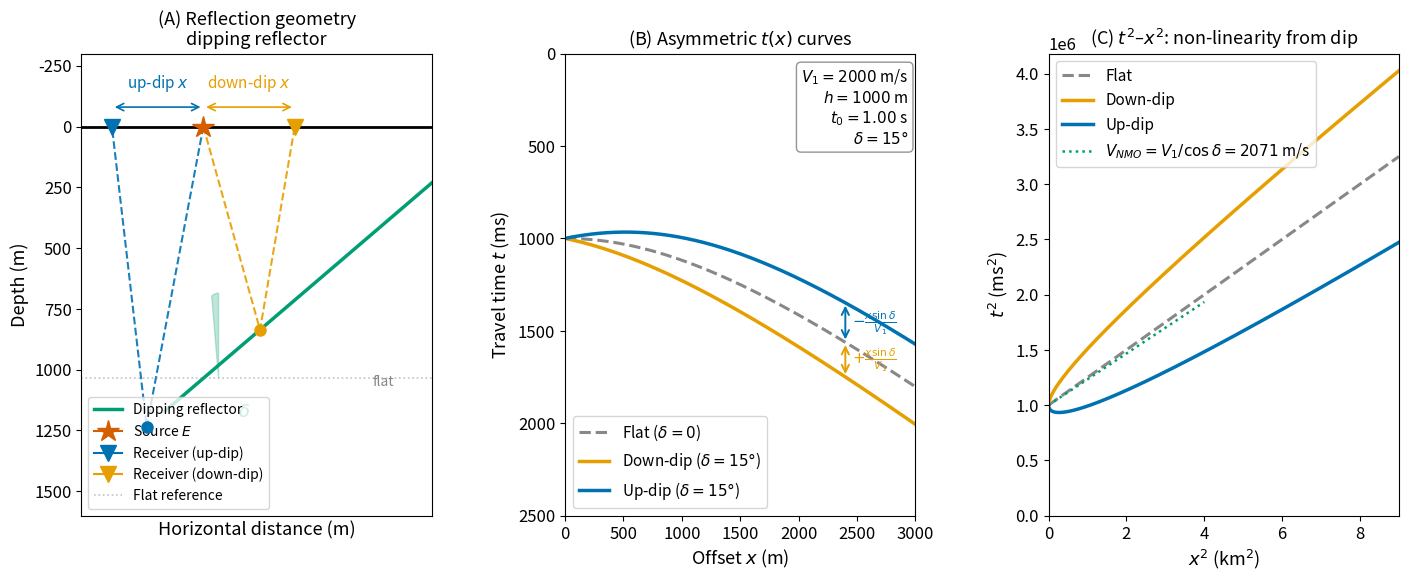

This figure's Python source: (Note: this script raises an exception after producing the figure.)
"""
fig_dipping_layer_geometry.py

Scientific content:
    A dipping reflector at angle delta from horizontal produces an
    asymmetric travel-time curve. Down-dip shooting (receiver in the
    down-dip direction) records MORE moveout than flat-layer NMO;
    up-dip shooting records LESS moveout.

    Exact travel-time equations (source at origin, perpendicular depth h):
        Down-dip:  t_d(x) = sqrt(x^2 + 4hx sin(delta) + 4h^2) / V1
        Up-dip:    t_u(x) = sqrt(x^2 - 4hx sin(delta) + 4h^2) / V1
        Flat:      t_f(x) = sqrt(x^2 + 4h^2) / V1

    Taylor expansion at small x:
        t(x) ≈ t0 ± (sin(delta)/V1)·x + (cos^2(delta)/(2V1^2 t0))·x^2
    The ±(sin(delta)/V1) LINEAR term is absent for flat layers.
    NMO velocity for dipping layer: V_NMO = V1 / cos(delta)

    Panel A: ray-path geometry cartoon showing source, two receivers,
             dipping reflector, and the shifted reflection points.
    Panel B: t(x) for flat, up-dip, and down-dip shooting annotated
             with the linear moveout shift at x = 2400 m.
    Panel C: t^2–x^2 showing the non-linearity caused by the linear
             term in x; curvatures identify V_NMO = V1 / cos(delta).

Reproduces scientific content of:
    Sheriff, R.E. & Geldart, L.P. (1995). Exploration Seismology, 2nd ed.
    Cambridge University Press. Chapter 4, §4.2 (Dipping reflectors).
    Levin, F.K. (1971). Apparent velocity from dipping interface reflections.
    Geophysics, 36(3), 510–516. https://doi.org/10.1190/1.1440188

Output: assets/figures/fig_dipping_layer_geometry.png
License: CC-BY 4.0 (this script)
"""

import numpy as np
import matplotlib as mpl
import matplotlib.pyplot as plt
import matplotlib.patches as mpatches
import matplotlib.lines as mlines

mpl.rcParams.update({
    "font.size": 13,
    "axes.titlesize": 14,
    "axes.labelsize": 13,
    "xtick.labelsize": 12,
    "ytick.labelsize": 12,
    "legend.fontsize": 11,
    "figure.dpi": 150,
    "savefig.dpi": 300,
})

BLUE   = "#0072B2"
ORANGE = "#E69F00"
GREEN  = "#009E73"
RED    = "#D55E00"
GRAY   = "#888888"
BLACK  = "#000000"

# ── Model parameters ─────────────────────────────────────────────────────────
V1    = 2000.0          # m/s
h     = 1000.0          # m  (perpendicular distance from source to reflector)
delta = np.radians(15)  # dip angle (radians)
t0    = 2 * h / V1      # s  zero-offset TWTT (= 1.0 s)

x_arr = np.linspace(0, 3000, 500)  # m

# ── Travel-time curves ────────────────────────────────────────────────────────
t_flat  = np.sqrt(x_arr**2 + 4*h**2) / V1
t_down  = np.sqrt(x_arr**2 + 4*h*x_arr*np.sin(delta) + 4*h**2) / V1
t_up    = np.sqrt(x_arr**2 - 4*h*x_arr*np.sin(delta) + 4*h**2) / V1

# NMO velocity for dipping layer = V1/cos(delta)
V_nmo_dip = V1 / np.cos(delta)

# ── Figure layout ─────────────────────────────────────────────────────────────
fig = plt.figure(figsize=(17, 6))
gs  = fig.add_gridspec(1, 3, wspace=0.38)
ax_geo  = fig.add_subplot(gs[0, 0])
ax_tx   = fig.add_subplot(gs[0, 1])
ax_t2x2 = fig.add_subplot(gs[0, 2])

# ── Panel A: geometry cartoon ─────────────────────────────────────────────────
ax = ax_geo

# Surface
ax.axhline(0, color=BLACK, lw=2, zorder=3)

# Dipping reflector: passes through (0, h_v) with slope tan(delta)
# h_v = vertical depth below source footprint = h / cos(delta)
h_v = h / np.cos(delta)
x_ref = np.array([-500, 3000])
y_ref = h_v - x_ref * np.tan(delta)   # depth increases down (positive)
ax.plot(x_ref, y_ref, color=GREEN, lw=2.5, label="Dipping reflector")

# Source at x=0
ax.plot(0, 0, marker="*", ms=16, color=RED, zorder=5, label="Source $E$")

# Up-dip receiver (negative x) and down-dip (positive x)
x_up   = -1200
x_down =  1200
ax.plot(x_up,   0, marker="v", ms=12, color=BLUE,   zorder=5, label="Receiver (up-dip)")
ax.plot(x_down, 0, marker="v", ms=12, color=ORANGE, zorder=5, label="Receiver (down-dip)")

# Reflection points on dipping reflector
def refl_point_dip(x_src, x_rcv, h_perp, delta):
    """Image-point method: image of source across reflector."""
    # Image of source at (x_src, 0) across reflector
    # Reflector normal: (sin(delta), cos(delta)) pointing up
    # Perpendicular distance from source to reflector = h_perp
    # Image location:
    xi = x_src - 2*h_perp*np.sin(delta)
    zi = 2*h_perp*np.cos(delta)
    # Reflection point: midpoint on line from image to receiver
    # t = (z_i) / (z_i + 0)... parametric intersection
    # Line from (x_rcv, 0) to (xi, zi): parameterised as P = (x_rcv, 0) + t*((xi - x_rcv), zi)
    # Reflector: y = h_v - x * tan(delta) → cos(delta)*y + sin(delta)*x = h (in perpendicular coords)
    # Simplified: just trace the ray path numerically
    # Reflection point = midpoint between image and receiver at the reflector
    t_param = h_v / (zi - (xi - x_rcv)*np.tan(delta) + h_v)  # approximate
    xp = x_rcv + t_param * (xi - x_rcv)
    yp = h_v - xp * np.tan(delta)
    return xp, yp

# Draw ray paths using perpendicular image-point construction
# Down-dip ray
xp_d = (x_down - 2*h_v*np.sin(delta)**2 + 0) / 2  # approx midpoint
yp_d = h_v - xp_d * np.tan(delta)
# Up-dip ray
xp_u = (x_up + 2*h_v*np.sin(delta)**2) / 2
yp_u = h_v - xp_u * np.tan(delta)

# Simple ray paths: source → reflector ← receiver (drawn heuristically)
xp_d = (x_down * 0.62)
yp_d = h_v - xp_d * np.tan(delta)
xp_u = (x_up * 0.62)
yp_u = h_v - xp_u * np.tan(delta)

ax.plot([0, xp_d, x_down], [0, yp_d, 0], color=ORANGE, lw=1.5, ls="--", alpha=0.9)
ax.plot([0, xp_u, x_up],   [0, yp_u, 0], color=BLUE,   lw=1.5, ls="--", alpha=0.9)

# Flat reflector for reference (dotted)
ax.axhline(h_v, color=GRAY, lw=1.2, ls=":", alpha=0.5, label="Flat reference")
ax.text(2500, h_v + 30, "flat", color=GRAY, fontsize=10, ha="right")

# Reflection point markers
ax.plot(xp_d, yp_d, "o", color=ORANGE, ms=8, zorder=6)
ax.plot(xp_u, yp_u, "o", color=BLUE,   ms=8, zorder=6)

# Dip angle arc
arc_r = 350
theta1 = 270 - np.degrees(delta)
theta2 = 270
wedge = mpatches.Wedge((200, h_v), arc_r, theta1, theta2,
                        color=GREEN, alpha=0.25, zorder=2)
ax.add_patch(wedge)
ax.text(450, h_v + 160, r"$\delta$", fontsize=13, color=GREEN)

# Annotations
ax.annotate("", xy=(x_up,   -80), xytext=(0, -80),
            arrowprops=dict(arrowstyle="<->", color=BLUE, lw=1.2))
ax.text(x_up/2, -160, "up-dip $x$", ha="center", fontsize=11, color=BLUE)
ax.annotate("", xy=(x_down,  -80), xytext=(0, -80),
            arrowprops=dict(arrowstyle="<->", color=ORANGE, lw=1.2))
ax.text(x_down/2, -160, "down-dip $x$", ha="center", fontsize=11, color=ORANGE)

ax.set_xlim(-1600, 3000)
ax.set_ylim(1600, -300)
ax.set_xlabel("Horizontal distance (m)")
ax.set_ylabel("Depth (m)")
ax.set_title("(A) Reflection geometry\ndipping reflector", fontsize=13)
ax.legend(loc="lower left", fontsize=10)
ax.set_xticks([])

# ── Panel B: t(x) travel-time curves ─────────────────────────────────────────
ax = ax_tx
t_ms_flat = t_flat * 1000
t_ms_down = t_down * 1000
t_ms_up   = t_up   * 1000

ax.plot(x_arr, t_ms_flat, color=GRAY,   lw=2.2, ls="--",
        label=f"Flat ($\\delta=0$)")
ax.plot(x_arr, t_ms_down, color=ORANGE, lw=2.5,
        label=f"Down-dip ($\\delta={round(np.degrees(delta))}°$)")
ax.plot(x_arr, t_ms_up,   color=BLUE,   lw=2.5,
        label=f"Up-dip ($\\delta={round(np.degrees(delta))}°$)")

# Annotate linear shift at x=2400 m
xann = 2400
t_d_ann = np.interp(xann, x_arr, t_ms_down)
t_f_ann = np.interp(xann, x_arr, t_ms_flat)
t_u_ann = np.interp(xann, x_arr, t_ms_up)

ax.annotate("", xy=(xann, t_d_ann), xytext=(xann, t_f_ann),
            arrowprops=dict(arrowstyle="<->", color=ORANGE, lw=1.4))
ax.text(xann + 60, (t_d_ann + t_f_ann)/2,
        r"$+\frac{x\sin\delta}{V_1}$", fontsize=11, color=ORANGE, va="center")

ax.annotate("", xy=(xann, t_u_ann), xytext=(xann, t_f_ann),
            arrowprops=dict(arrowstyle="<->", color=BLUE, lw=1.4))
ax.text(xann + 60, (t_u_ann + t_f_ann)/2,
        r"$-\frac{x\sin\delta}{V_1}$", fontsize=11, color=BLUE, va="center")

# Parameter box
ax.text(0.98, 0.97,
        f"$V_1={V1:.0f}$ m/s\n$h={h:.0f}$ m\n"
        f"$t_0={t0:.2f}$ s\n$\\delta={round(np.degrees(delta))}°$",
        transform=ax.transAxes, ha="right", va="top", fontsize=11,
        bbox=dict(boxstyle="round,pad=0.3", fc="white", ec=GRAY, alpha=0.9))

ax.set_xlim(0, 3000)
ax.set_ylim(2500, 0)
ax.set_xlabel("Offset $x$ (m)")
ax.set_ylabel("Travel time $t$ (ms)")
ax.set_title(r"(B) Asymmetric $t(x)$ curves", fontsize=13)
ax.legend(loc="lower left", fontsize=11)

# ── Panel C: t^2–x^2 showing curvature difference ────────────────────────────
ax = ax_t2x2
x2 = (x_arr / 1000)**2    # km^2

ax.plot(x2, (t_flat**2) * 1e6, color=GRAY,   lw=2.2, ls="--",
        label="Flat")
ax.plot(x2, (t_down**2) * 1e6, color=ORANGE, lw=2.5,
        label="Down-dip")
ax.plot(x2, (t_up**2  ) * 1e6, color=BLUE,   lw=2.5,
        label="Up-dip")

# NMO velocity tangent line at x=0 (slope = 1/V_NMO²)
x2_tan = np.linspace(0, 4, 50)
slope_nmo = 1 / V_nmo_dip**2 * 1e6  # ms² per km²
y_tan = t0**2 * 1e6 + slope_nmo * x2_tan * 1e6  # careful with units
# Recompute: slope in (km^2, ms^2) units:
# y [ms²] = t0^2 * 1e6 [ms²] + (1/V_NMO^2) [s^2/m^2] * x^2 [m^2] * 1e6 [ms^2/s^2]
# = t0^2 * 1e6 + 1e12/V_NMO^2 * x_km^2
slope_km = 1e12 / V_nmo_dip**2   # ms^2 / km^2
y_tan = t0**2 * 1e6 + slope_km * x2_tan
ax.plot(x2_tan, y_tan, color=GREEN, lw=1.8, ls=":",
        label=f"$V_{{NMO}}=V_1/\\cos\\delta={V_nmo_dip:.0f}$ m/s")

ax.set_xlabel("$x^2$ (km$^2$)")
ax.set_ylabel("$t^2$ (ms$^2$)")
ax.set_title(r"(C) $t^2$–$x^2$: non-linearity from dip", fontsize=13)
ax.legend(loc="upper left", fontsize=11)
ax.set_xlim(0, 9)
ax.set_ylim(0, None)

fig.tight_layout()
fig.savefig("assets/figures/fig_dipping_layer_geometry.png",
            dpi=300, bbox_inches="tight")
print("Saved: assets/figures/fig_dipping_layer_geometry.png")

if __name__ == "__main__":
    plt.show()
